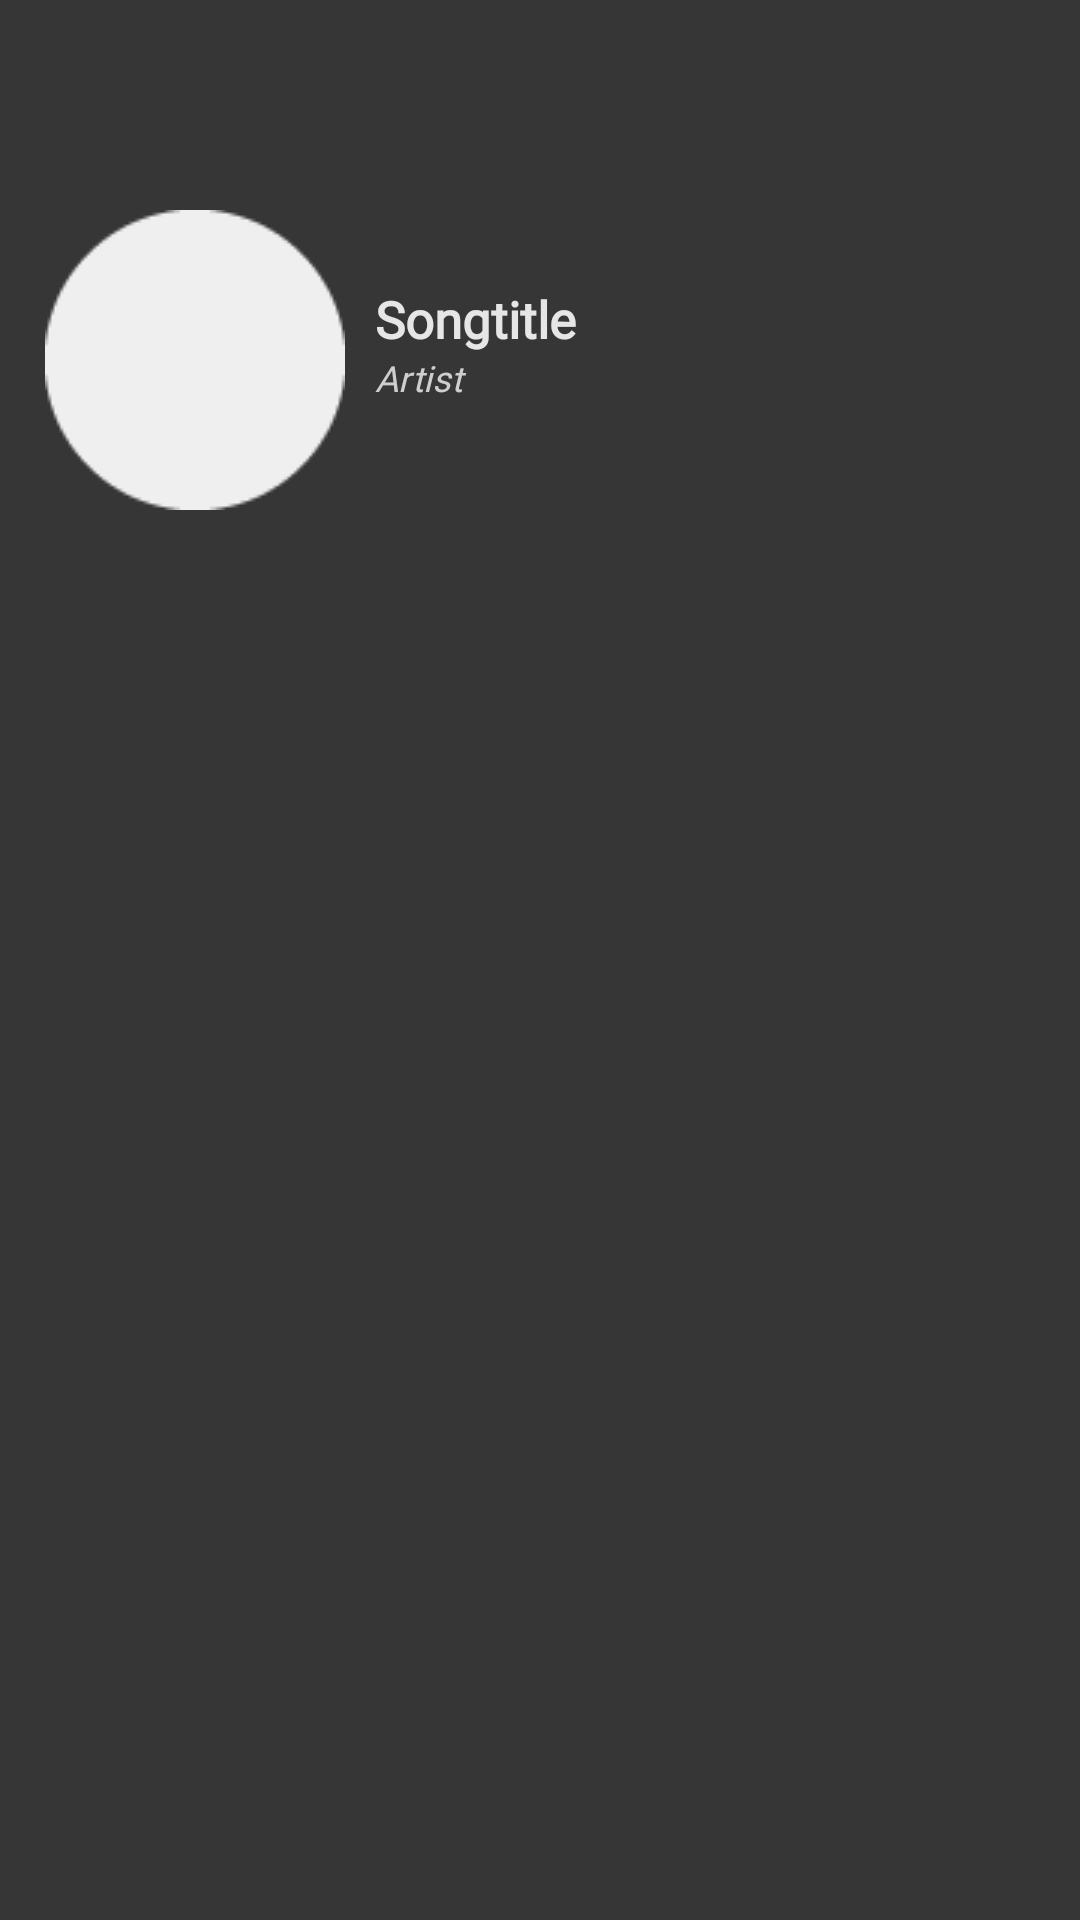

The Android layout XML behind this screen, and the referenced resources:
<!-- AndroidManifest.xml: application theme AppTheme -->
<!-- res/layout/drawer_header.xml -->
<?xml version="1.0" encoding="utf-8"?>
<androidx.constraintlayout.widget.ConstraintLayout xmlns:android="http://schemas.android.com/apk/res/android"
    xmlns:app="http://schemas.android.com/apk/res-auto"
    xmlns:tools="http://schemas.android.com/tools"
    android:layout_width="match_parent"
    android:layout_height="200dp"
    android:background="@color/colorSecondaryDark"
    android:orientation="vertical">

    <ImageView
        android:id="@+id/imgDrawerCover"
        android:layout_width="100dp"
        android:layout_height="100dp"
        android:layout_marginStart="15dp"
        android:layout_marginTop="70dp"
        app:layout_constraintStart_toStartOf="parent"
        app:layout_constraintTop_toTopOf="parent"
        app:srcCompat="@drawable/cover_mask_circle" />

    <TextView
        android:id="@+id/txtDrawerTitle"
        android:layout_width="100dp"
        android:layout_height="wrap_content"
        android:layout_marginStart="10dp"
        android:layout_marginTop="25dp"
        android:ellipsize="end"
        android:fontFamily="@font/montserrat"
        android:lines="1"
        android:text="Songtitle"
        android:textColor="@color/colorPrimary"
        android:textSize="17sp"
        android:textStyle="bold"
        app:layout_constraintStart_toEndOf="@+id/imgDrawerCover"
        app:layout_constraintTop_toTopOf="@+id/imgDrawerCover" />

    <TextView
        android:id="@+id/txtDrawerArtist"
        android:layout_width="100dp"
        android:layout_height="wrap_content"
        android:ellipsize="end"
        android:fontFamily="@font/montserrat"
        android:lines="1"
        android:text="Artist"
        android:textColor="@color/colorSecondary"
        android:textSize="12sp"
        android:textStyle="italic"
        app:layout_constraintStart_toStartOf="@+id/txtDrawerTitle"
        app:layout_constraintTop_toBottomOf="@+id/txtDrawerTitle" />

</androidx.constraintlayout.widget.ConstraintLayout>
<!-- resources referenced by this layout -->
<resources>
  <color name="colorPrimary">#E6E6E6</color>
  <color name="colorSecondary">#CECECE</color>
  <color name="colorSecondaryDark">#363636</color>
  <!-- drawable cover_mask_circle: png bitmap (drawable-v24, 1302 bytes) -->
  <style name="AppTheme" parent="Theme.AppCompat.Light.DarkActionBar">
          
          <item name="colorPrimary">@color/colorPrimaryDark</item>
          <item name="colorPrimaryDark">@color/colorPrimaryDark</item>
          <item name="colorAccent">@color/colorAccent</item>
      </style>
  <color name="colorPrimaryDark">#222222</color>
  <color name="colorAccent">#B99569</color>
</resources>
